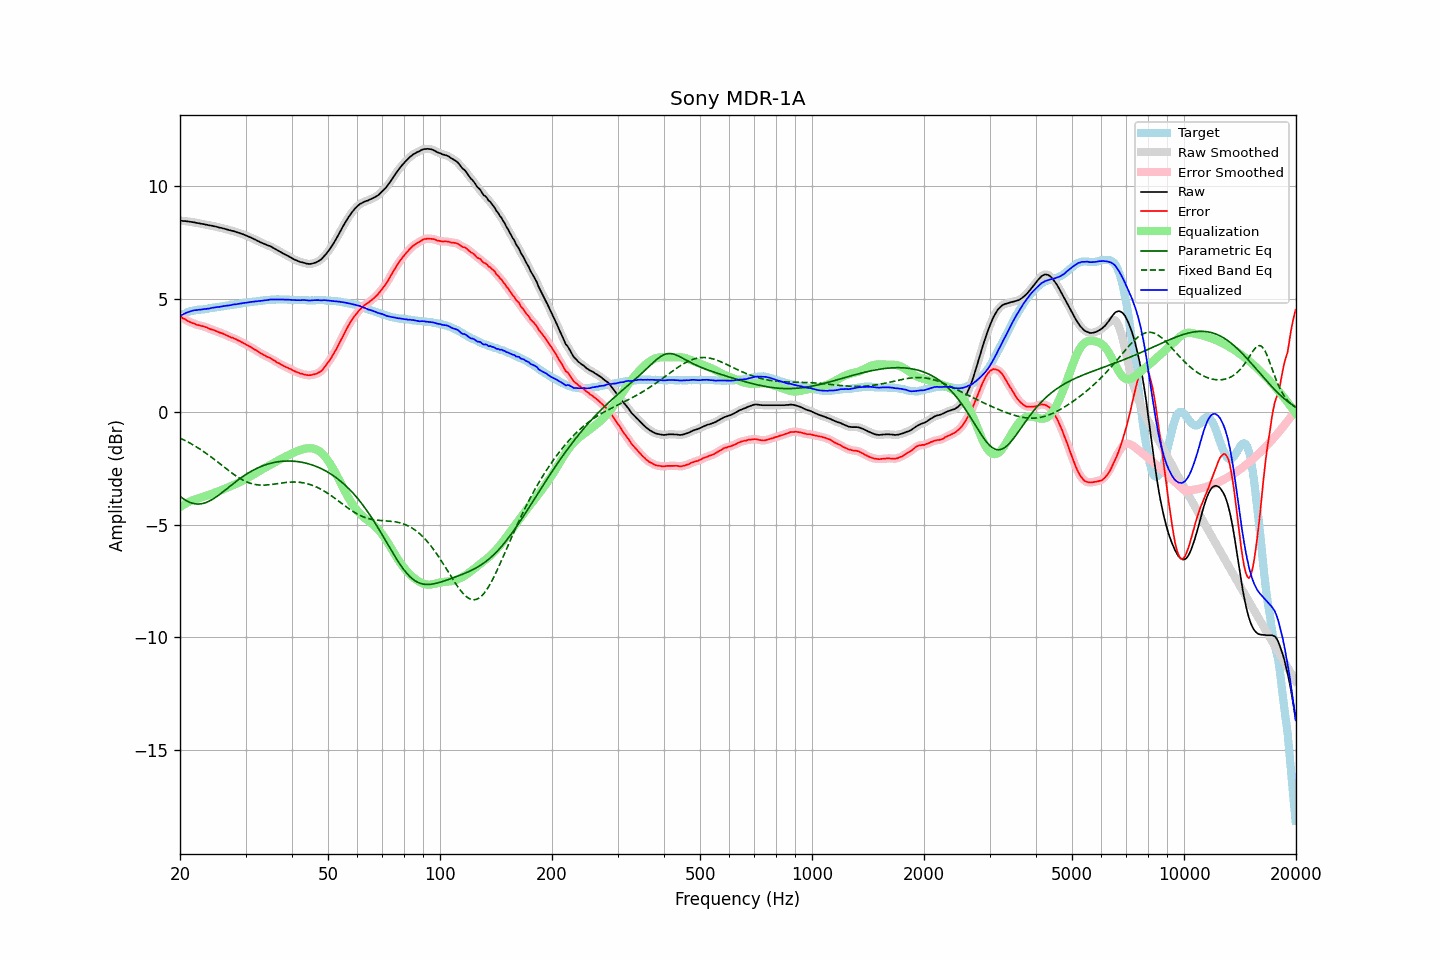

The data file committed next to this chart (first rows):
frequency, raw, error, smoothed, error_smoothed, equalization, parametric_eq, fixed_band_eq, equalized_raw, equalized_smoothed, target
20.00, 8.47, 4.23, 8.46, 4.22, -4.23, -3.75, -1.17, 4.24, 4.24, 4.24
20.20, 8.46, 4.18, 8.46, 4.18, -4.18, -3.80, -1.20, 4.28, 4.28, 4.28
20.40, 8.45, 4.13, 8.45, 4.14, -4.14, -3.86, -1.24, 4.31, 4.32, 4.32
20.61, 8.45, 4.11, 8.44, 4.10, -4.09, -3.90, -1.27, 4.35, 4.35, 4.34
20.81, 8.44, 4.06, 8.44, 4.06, -4.05, -3.94, -1.31, 4.38, 4.38, 4.38
21.02, 8.43, 4.01, 8.43, 4.02, -4.02, -3.98, -1.35, 4.41, 4.41, 4.42
21.23, 8.42, 3.98, 8.42, 3.98, -3.98, -4.01, -1.39, 4.43, 4.43, 4.44
21.44, 8.41, 3.95, 8.41, 3.95, -3.95, -4.04, -1.43, 4.46, 4.46, 4.46
21.66, 8.40, 3.92, 8.40, 3.92, -3.92, -4.06, -1.47, 4.48, 4.48, 4.48
21.87, 8.39, 3.90, 8.38, 3.89, -3.89, -4.08, -1.51, 4.49, 4.49, 4.49
22.09, 8.37, 3.86, 8.37, 3.87, -3.87, -4.09, -1.55, 4.50, 4.50, 4.51
22.31, 8.36, 3.84, 8.36, 3.84, -3.85, -4.09, -1.60, 4.51, 4.51, 4.52
22.54, 8.35, 3.83, 8.34, 3.82, -3.83, -4.09, -1.64, 4.52, 4.52, 4.52
22.76, 8.33, 3.80, 8.33, 3.81, -3.81, -4.08, -1.69, 4.52, 4.52, 4.53
22.99, 8.32, 3.79, 8.32, 3.79, -3.78, -4.07, -1.73, 4.53, 4.53, 4.53
23.22, 8.31, 3.77, 8.30, 3.77, -3.76, -4.05, -1.78, 4.55, 4.54, 4.53
23.45, 8.29, 3.74, 8.29, 3.75, -3.74, -4.03, -1.83, 4.55, 4.55, 4.54
23.69, 8.28, 3.72, 8.27, 3.72, -3.71, -4.00, -1.88, 4.56, 4.56, 4.55
23.92, 8.26, 3.68, 8.26, 3.68, -3.69, -3.97, -1.94, 4.57, 4.57, 4.57
24.16, 8.25, 3.65, 8.25, 3.66, -3.66, -3.93, -1.99, 4.58, 4.58, 4.59
24.40, 8.24, 3.63, 8.23, 3.63, -3.64, -3.89, -2.04, 4.60, 4.60, 4.60
24.65, 8.22, 3.61, 8.22, 3.61, -3.61, -3.85, -2.10, 4.61, 4.61, 4.60
24.89, 8.21, 3.58, 8.20, 3.58, -3.58, -3.80, -2.15, 4.62, 4.62, 4.62
25.14, 8.19, 3.55, 8.18, 3.55, -3.55, -3.75, -2.21, 4.63, 4.63, 4.63
25.39, 8.17, 3.52, 8.17, 3.53, -3.53, -3.70, -2.26, 4.64, 4.64, 4.64
25.65, 8.15, 3.50, 8.15, 3.50, -3.50, -3.65, -2.32, 4.65, 4.65, 4.65
25.91, 8.14, 3.48, 8.13, 3.47, -3.47, -3.59, -2.37, 4.66, 4.66, 4.66
26.16, 8.12, 3.45, 8.12, 3.45, -3.44, -3.54, -2.43, 4.67, 4.67, 4.67
26.43, 8.10, 3.42, 8.10, 3.42, -3.41, -3.48, -2.49, 4.68, 4.69, 4.68
26.69, 8.08, 3.38, 8.08, 3.38, -3.38, -3.42, -2.54, 4.69, 4.69, 4.70
26.96, 8.06, 3.35, 8.06, 3.35, -3.35, -3.37, -2.60, 4.70, 4.70, 4.71
27.23, 8.04, 3.32, 8.04, 3.32, -3.32, -3.31, -2.65, 4.71, 4.71, 4.72
27.50, 8.02, 3.28, 8.02, 3.29, -3.29, -3.25, -2.70, 4.72, 4.73, 4.74
27.77, 8.01, 3.27, 8.00, 3.26, -3.26, -3.20, -2.76, 4.74, 4.74, 4.74
28.05, 7.99, 3.23, 7.98, 3.23, -3.23, -3.14, -2.81, 4.76, 4.75, 4.75
28.33, 7.96, 3.20, 7.96, 3.20, -3.20, -3.09, -2.86, 4.76, 4.76, 4.75
28.62, 7.94, 3.16, 7.94, 3.17, -3.16, -3.03, -2.90, 4.77, 4.77, 4.77
28.90, 7.92, 3.13, 7.91, 3.13, -3.13, -2.98, -2.95, 4.79, 4.78, 4.78
29.19, 7.89, 3.09, 7.89, 3.09, -3.09, -2.93, -2.99, 4.79, 4.80, 4.79
29.48, 7.87, 3.06, 7.86, 3.06, -3.06, -2.88, -3.03, 4.81, 4.81, 4.81
29.78, 7.84, 3.02, 7.84, 3.02, -3.02, -2.83, -3.06, 4.82, 4.82, 4.82
30.08, 7.81, 2.98, 7.81, 2.98, -2.98, -2.78, -3.10, 4.83, 4.83, 4.83
30.38, 7.78, 2.94, 7.78, 2.94, -2.94, -2.74, -3.13, 4.84, 4.84, 4.84
30.68, 7.75, 2.90, 7.75, 2.90, -2.90, -2.69, -3.15, 4.85, 4.85, 4.85
30.99, 7.72, 2.86, 7.72, 2.86, -2.86, -2.65, -3.18, 4.86, 4.86, 4.85
31.30, 7.69, 2.82, 7.68, 2.82, -2.82, -2.61, -3.20, 4.87, 4.87, 4.86
31.61, 7.65, 2.76, 7.65, 2.77, -2.77, -2.57, -3.22, 4.87, 4.88, 4.88
31.93, 7.62, 2.74, 7.61, 2.73, -2.73, -2.54, -3.23, 4.89, 4.88, 4.88
32.24, 7.58, 2.69, 7.58, 2.69, -2.69, -2.50, -3.24, 4.89, 4.89, 4.89
32.57, 7.55, 2.65, 7.54, 2.64, -2.64, -2.47, -3.25, 4.90, 4.90, 4.90
32.89, 7.51, 2.59, 7.51, 2.60, -2.60, -2.44, -3.25, 4.91, 4.91, 4.92
33.22, 7.48, 2.56, 7.48, 2.56, -2.56, -2.41, -3.26, 4.92, 4.92, 4.92
33.55, 7.45, 2.51, 7.45, 2.52, -2.52, -2.38, -3.26, 4.93, 4.92, 4.93
33.89, 7.42, 2.48, 7.42, 2.48, -2.48, -2.36, -3.25, 4.93, 4.93, 4.93
34.23, 7.39, 2.44, 7.39, 2.44, -2.44, -2.34, -3.25, 4.94, 4.94, 4.95
34.57, 7.36, 2.41, 7.36, 2.41, -2.41, -2.31, -3.24, 4.95, 4.95, 4.95
34.92, 7.34, 2.38, 7.33, 2.37, -2.37, -2.29, -3.23, 4.97, 4.96, 4.96
35.27, 7.30, 2.33, 7.30, 2.34, -2.33, -2.28, -3.23, 4.97, 4.97, 4.96
35.62, 7.26, 2.29, 7.26, 2.29, -2.29, -2.26, -3.22, 4.97, 4.97, 4.96
35.97, 7.22, 2.25, 7.22, 2.25, -2.25, -2.24, -3.20, 4.97, 4.97, 4.96
... 635 more rows
